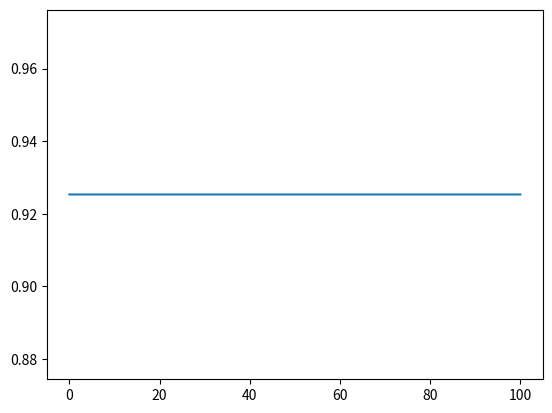

The matplotlib source for this figure:
import matplotlib.pyplot as plt
import numpy as np


def model_lorentz(x, coefficients):
    return - (2 / (np.pi * coefficients[1])) / (1 + ((x - coefficients[0]) / (0.5 * coefficients[1])) ** 2) + \
           coefficients[2]


sol = [6.38951698e+07, -4.72605475e+05,  9.25324675e-01]

x = np.array([0.01 * i for i in range(10000)])
y = model_lorentz(x, sol)

plt.plot(x, y)
plt.show()
